Run: headless pygame with SDL's dummy video driver; simulated clock (each Clock.tick advances the game by its frame time, no real sleeping); random seed 0; keys injected as events and as key.get_pressed() state; no mouse input.
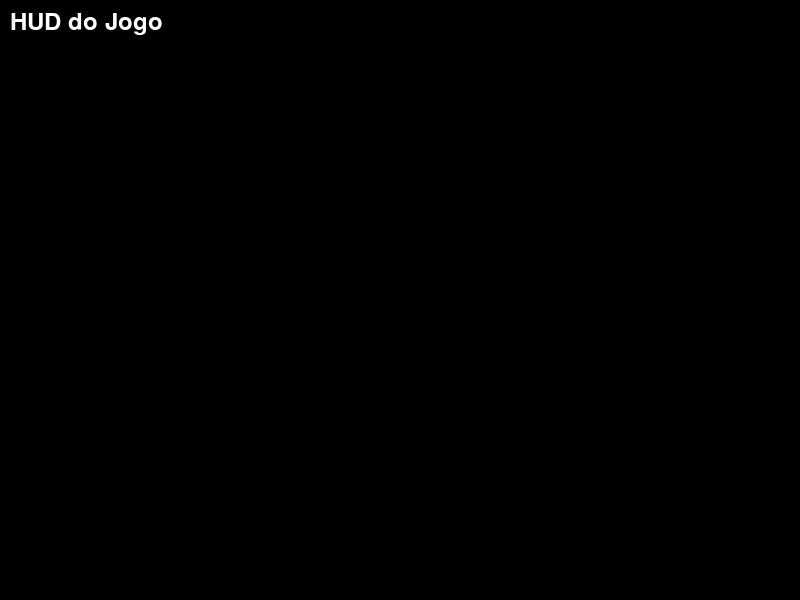
Frame 1 of 4 · flips 1–60 · no input
Frame 2 of 4 · flips 61–180 · tapped SPACE, RETURN · held RIGHT (→), D · screen unchanged from frame 1, image omitted
Frame 3 of 4 · flips 181–300 · held DOWN (↓), S · screen unchanged from frame 2, image omitted
Frame 4 of 4 · flips 301–420 · held LEFT (←), A, UP (↑), W · screen unchanged from frame 3, image omitted

The pygame program that drew these frames:

import pygame

pygame.init()

# Configuração da janela do jogo
tamanho_janela = (800, 600)
janela = pygame.display.set_mode(tamanho_janela)

# Cor do fundo
cor_fundo = (0, 0, 0)

# Loop principal do jogo
rodando = True
while rodando:
    for evento in pygame.event.get():
        if evento.type == pygame.QUIT:
            rodando = False

    # Lógica do jogo

    # Renderização da tela
    janela.fill(cor_fundo)

    # Desenhar elementos do HUD
    # Exemplo: texto
    fonte = pygame.font.Font(None, 36)
    texto = fonte.render("HUD do Jogo", True, (255, 255, 255))
    janela.blit(texto, (10, 10))

    pygame.display.flip()

pygame.quit()
